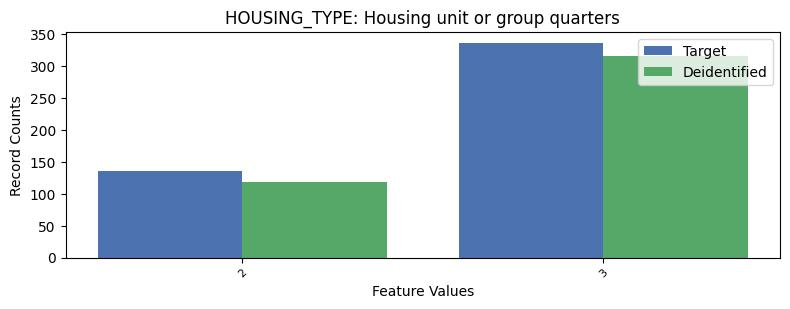

The table this chart was drawn from, first rows:
, HOUSING_TYPE, count_target, count_deidentified
0, 1, 7161, 7154
1, 3, 337, 316
2, 2, 136, 119
